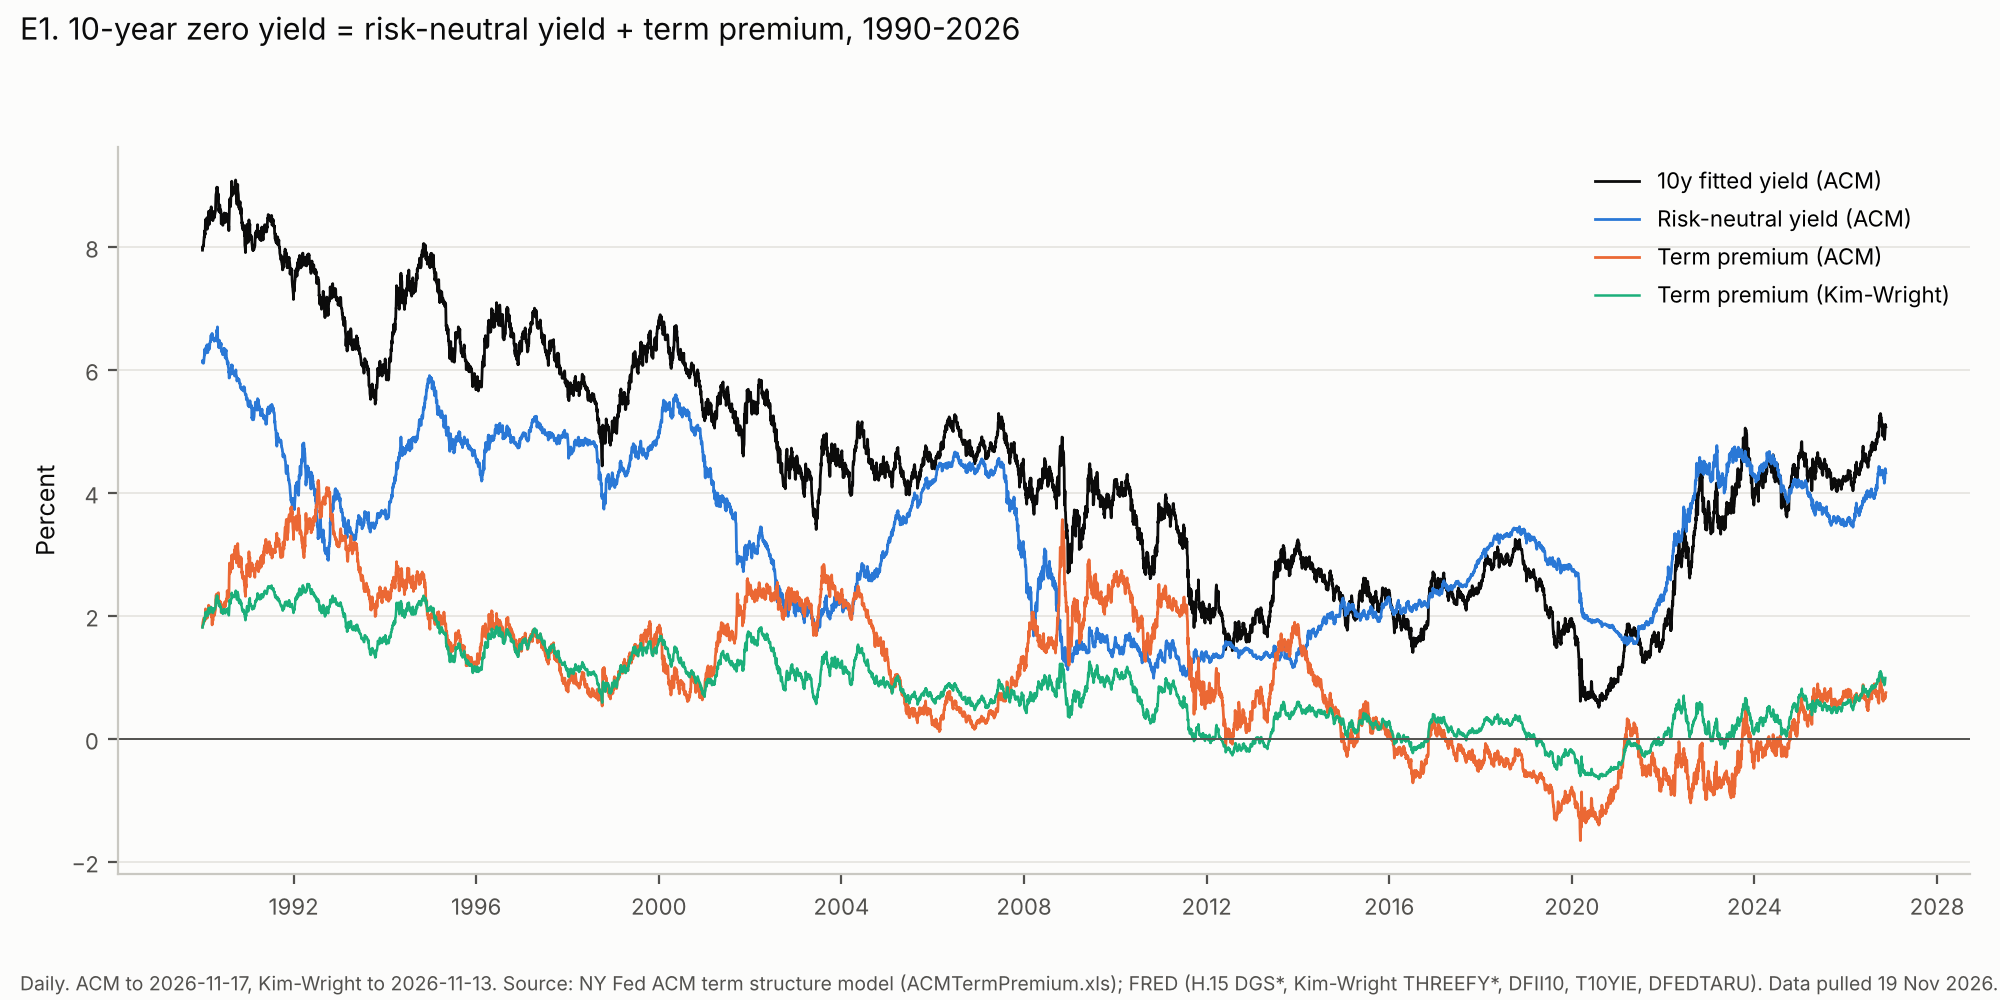

The file beside this chart, header and first rows:
date, ACMY10, ACMRNY10, ACMTP10, KWTP10
1990-01-02, 7.944, 6.125, 1.818, 1.806
1990-01-03, 7.991, 6.15, 1.841, 1.828
1990-01-04, 7.979, 6.136, 1.843, 1.829
1990-01-05, 7.996, 6.115, 1.881, 1.839
1990-01-08, 8.021, 6.104, 1.917, 1.852
1990-01-09, 8.021, 6.105, 1.916, 1.858
1990-01-10, 8.026, 6.107, 1.918, 1.867
1990-01-11, 8.02, 6.108, 1.912, 1.868
1990-01-12, 8.082, 6.123, 1.959, 1.893
1990-01-16, 8.165, 6.212, 1.953, 1.933
1990-01-17, 8.154, 6.215, 1.939, 1.927
1990-01-18, 8.257, 6.328, 1.929, 1.968
1990-01-19, 8.198, 6.289, 1.909, 1.948
1990-01-22, 8.22, 6.253, 1.967, 1.947
1990-01-23, 8.196, 6.267, 1.93, 1.942
1990-01-24, 8.31, 6.304, 2.006, 1.987
1990-01-25, 8.354, 6.321, 2.032, 2.015
1990-01-26, 8.438, 6.328, 2.11, 2.053
1990-01-29, 8.427, 6.338, 2.089, 2.055
1990-01-30, 8.446, 6.359, 2.087, 2.061
1990-01-31, 8.363, 6.341, 2.022, 2.031
1990-02-01, 8.335, 6.342, 1.993, 2.013
1990-02-02, 8.396, 6.381, 2.015, 2.03
1990-02-05, 8.424, 6.381, 2.043, 2.041
1990-02-06, 8.47, 6.398, 2.072, 2.06
1990-02-07, 8.469, 6.404, 2.065, 2.066
1990-02-08, 8.43, 6.372, 2.059, 2.048
1990-02-09, 8.284, 6.325, 1.96, 1.992
1990-02-12, 8.363, 6.34, 2.022, 2.012
1990-02-13, 8.331, 6.276, 2.055, 2.008
1990-02-14, 8.332, 6.299, 2.032, 2.019
1990-02-15, 8.379, 6.351, 2.028, 2.04
1990-02-16, 8.388, 6.32, 2.069, 2.043
1990-02-20, 8.575, 6.405, 2.17, 2.111
1990-02-21, 8.574, 6.411, 2.163, 2.127
1990-02-22, 8.489, 6.4, 2.089, 2.104
1990-02-23, 8.488, 6.371, 2.116, 2.099
1990-02-26, 8.418, 6.354, 2.064, 2.071
1990-02-27, 8.366, 6.336, 2.03, 2.042
1990-02-28, 8.468, 6.375, 2.093, 2.07
1990-03-01, 8.533, 6.422, 2.111, 2.102
1990-03-02, 8.483, 6.43, 2.054, 2.093
1990-03-05, 8.595, 6.452, 2.143, 2.125
1990-03-06, 8.54, 6.461, 2.078, 2.111
1990-03-07, 8.524, 6.455, 2.069, 2.098
1990-03-08, 8.502, 6.482, 2.02, 2.089
1990-03-09, 8.566, 6.542, 2.024, 2.113
1990-03-12, 8.571, 6.543, 2.028, 2.114
1990-03-13, 8.649, 6.567, 2.082, 2.139
1990-03-14, 8.572, 6.543, 2.029, 2.117
1990-03-15, 8.576, 6.555, 2.022, 2.115
1990-03-16, 8.509, 6.535, 1.974, 2.091
1990-03-19, 8.519, 6.539, 1.981, 2.088
1990-03-20, 8.439, 6.589, 1.85, 2.064
1990-03-21, 8.438, 6.581, 1.857, 2.054
1990-03-22, 8.452, 6.51, 1.941, 2.05
1990-03-23, 8.44, 6.496, 1.945, 2.049
1990-03-26, 8.424, 6.498, 1.926, 2.045
1990-03-27, 8.427, 6.508, 1.92, 2.044
1990-03-28, 8.438, 6.503, 1.935, 2.049
... 9,146 more rows
